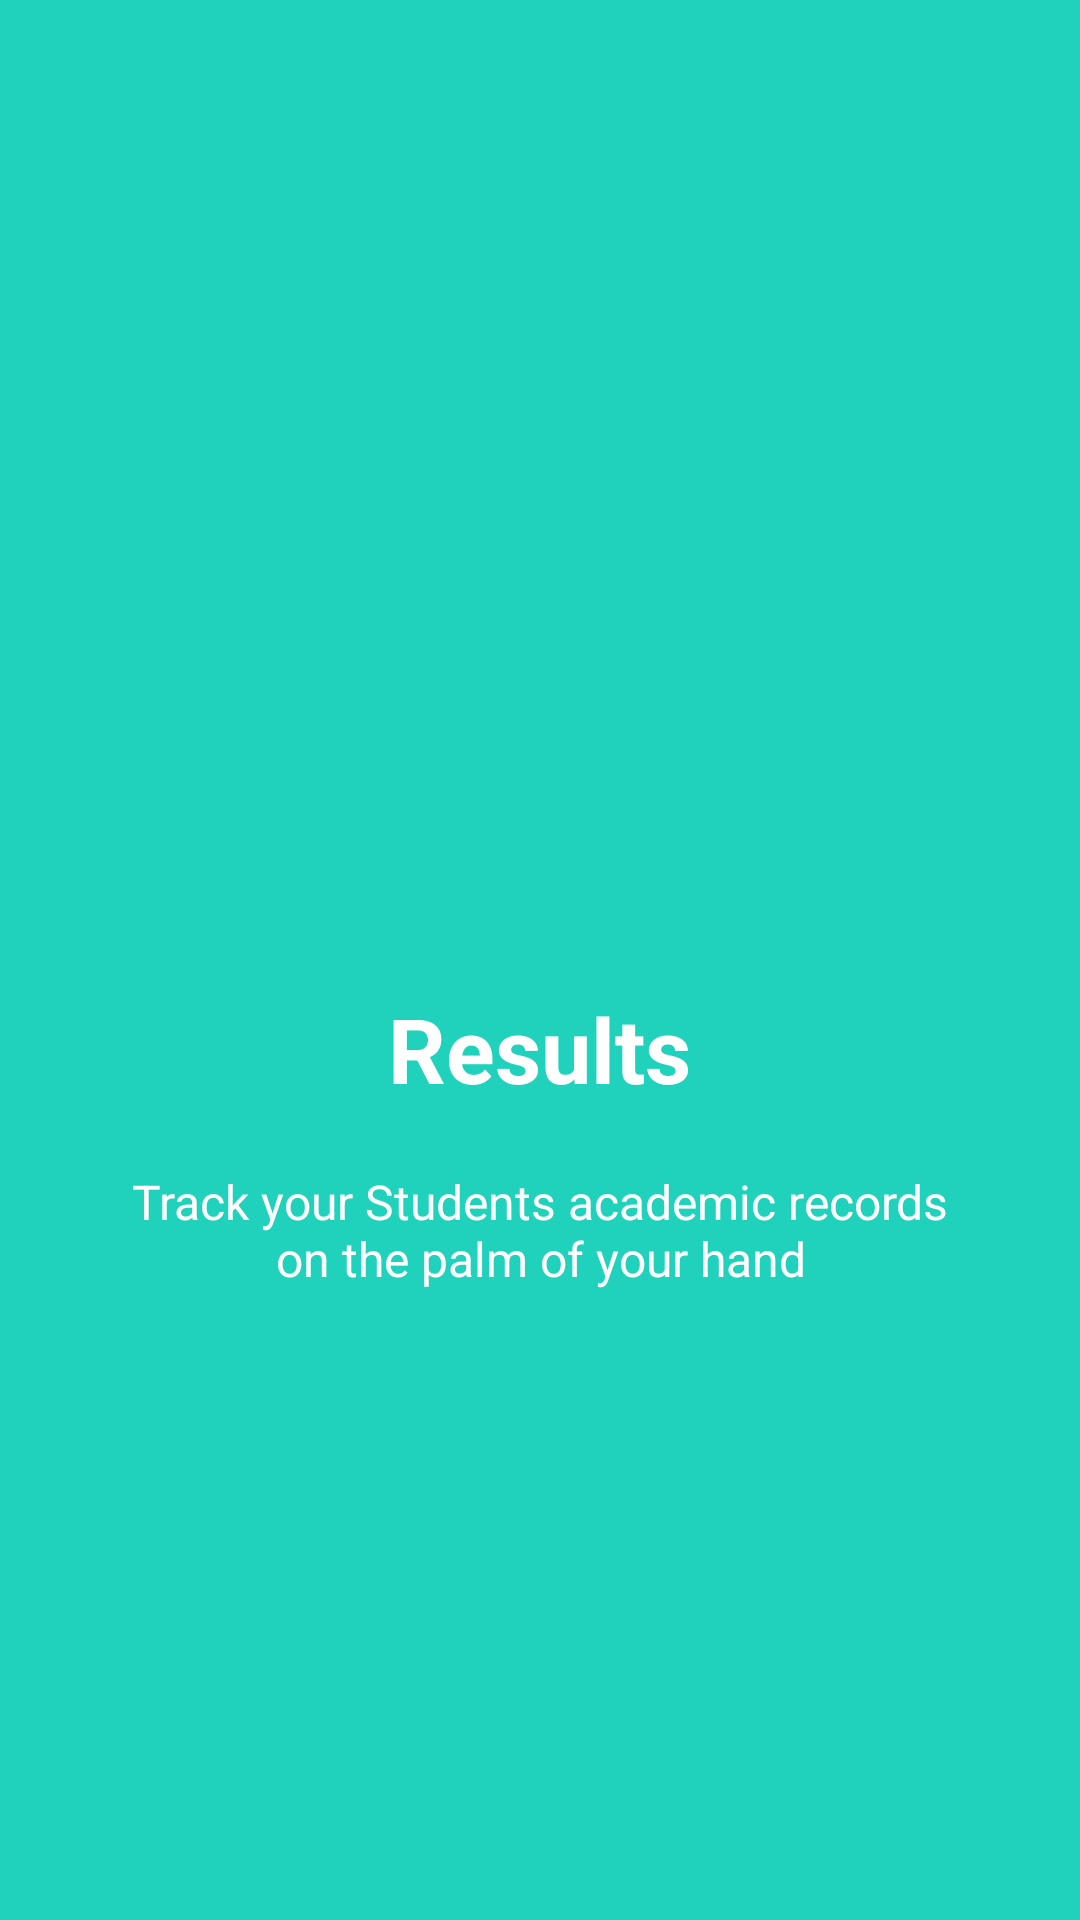

This screen was rendered from an Android layout file. Write that file and the resources it references.
<!-- AndroidManifest.xml: application theme AppTheme -->
<!-- res/layout/welcome_slide2.xml -->
<?xml version="1.0" encoding="utf-8"?>

<RelativeLayout xmlns:android="http://schemas.android.com/apk/res/android"
    android:background="@color/bg_screen2"
    android:layout_width="match_parent"
    android:layout_height="match_parent">

    <LinearLayout
        android:layout_width="wrap_content"
        android:layout_height="wrap_content"
        android:orientation="vertical"
        android:gravity="center_horizontal"
        android:layout_centerInParent="true">
        <ImageView
            android:layout_width="@dimen/img_width_height"
            android:layout_height="@dimen/img_width_height"
            android:src="@drawable/ic_results" />
        <TextView
            android:layout_width="wrap_content"
            android:layout_height="wrap_content"
            android:text="@string/slide_2_title"
            android:textColor="@android:color/white"
            android:textSize="@dimen/slide_title"
            android:textStyle="bold" />

        <TextView
            android:layout_width="wrap_content"
            android:layout_height="wrap_content"
            android:layout_marginTop="20dp"
            android:paddingLeft="@dimen/desc_padding"
            android:paddingRight="@dimen/desc_padding"
            android:text="@string/slide_2_desc"
            android:textAlignment="center"
            android:textColor="@android:color/white"
            android:textSize="@dimen/slide_desc" />

    </LinearLayout>
</RelativeLayout>
<!-- resources referenced by this layout -->
<resources>
  <color name="bg_screen2">#20d2bb</color>
  <dimen name="desc_padding">40dp</dimen>
  <dimen name="img_width_height">120dp</dimen>
  <dimen name="slide_desc">16dp</dimen>
  <dimen name="slide_title">30dp</dimen>
  <string name="slide_2_desc">Track your Student\s academic records on the palm of your hand</string>
  <string name="slide_2_title">Results</string>
  <style name="AppTheme" parent="Theme.AppCompat.Light.DarkActionBar">
          
          <item name="colorPrimary">@color/colorPrimary</item>
          <item name="colorPrimaryDark">@color/colorPrimaryDark</item>
          <item name="colorAccent">@color/colorAccent</item>
          <item name="windowNoTitle">true</item>
          <item name="android:windowDisablePreview">true</item>
      </style>
  <color name="colorPrimary">#FE2E2E</color>
  <color name="colorPrimaryDark">#CB2424</color>
  <color name="colorAccent">#FF4081</color>
</resources>
